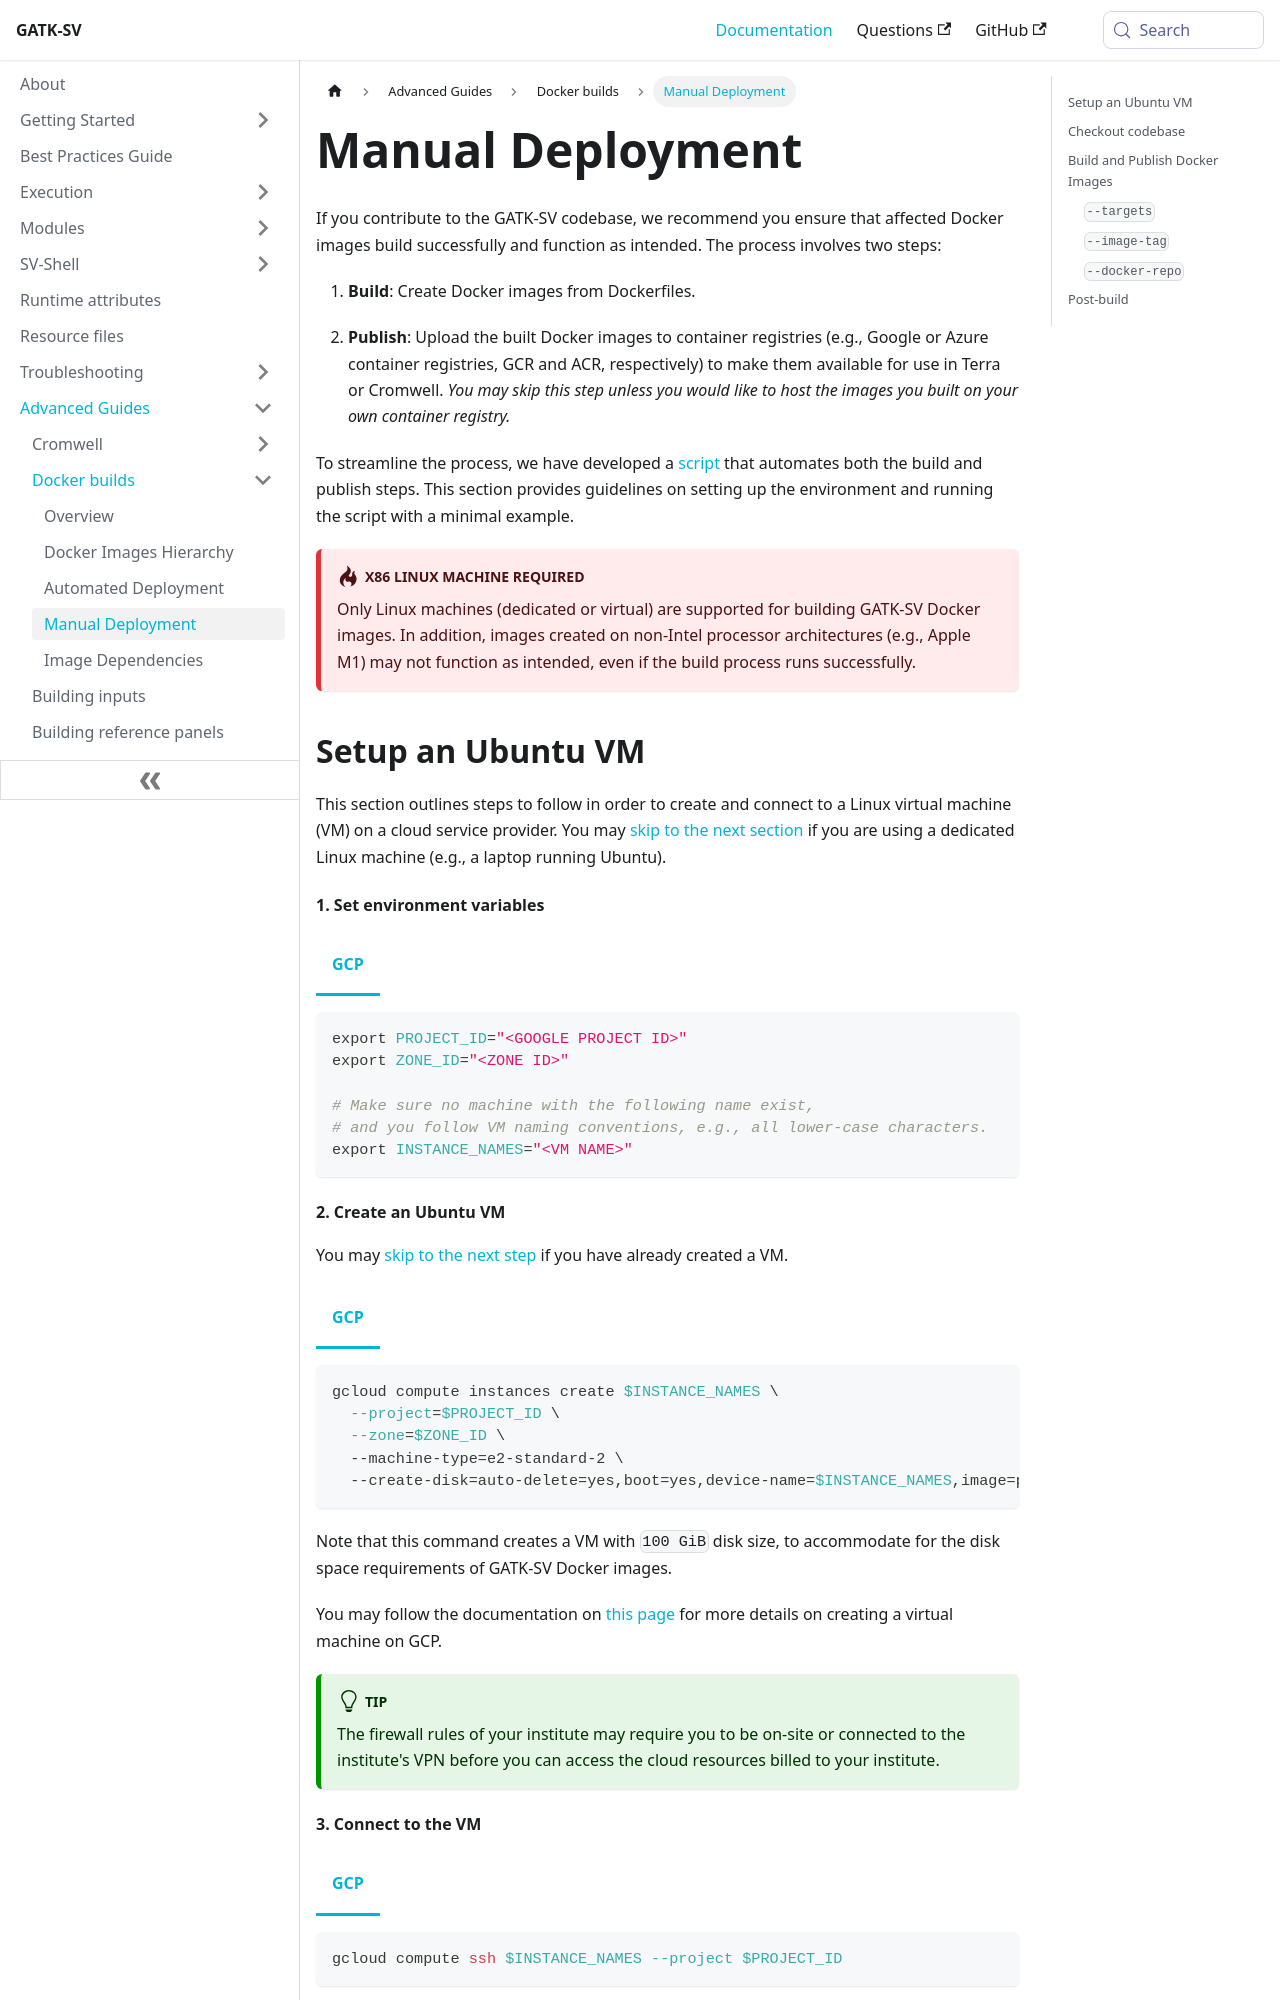

repository: broadinstitute/gatk-sv · page: docs/advanced/docker/manual/index.html · generator: docusaurus

---
title: Manual Deployment
description: Build and Publish Images
sidebar_position: 3
---

import Tabs from '@theme/Tabs';
import TabItem from '@theme/TabItem';


If you contribute to the GATK-SV codebase, we recommend you ensure that affected Docker images build successfully and function as intended. The process involves two steps:

1. **Build**: Create Docker images from Dockerfiles.

2. **Publish**: Upload the built Docker images to container registries 
(e.g., Google or Azure container registries, GCR and ACR, respectively) 
to make them available for use in Terra or Cromwell.
_You may skip this step unless you would like to host the images you built on your own container registry._

To streamline the process, we have developed a 
[script](https://github.com/broadinstitute/gatk-sv/blob/main/scripts/docker/build_docker.py)
that automates both the build and publish steps. 
This section provides guidelines on setting up the environment and running the 
script with a minimal example.


:::danger x86 Linux Machine Required
Only Linux machines (dedicated or virtual) are supported for building GATK-SV Docker images. 
In addition, images created on non-Intel processor architectures (e.g., Apple M1) may not function as intended, 
even if the build process runs successfully. 
:::


## Setup an Ubuntu VM

This section outlines steps to follow in order to 
create and connect to a Linux virtual machine (VM)
on a cloud service provider.
You may [skip to the next section](#checkout) if you are using a dedicated Linux machine 
(e.g., a laptop running Ubuntu).


#### 1. Set environment variables

<Tabs
 groupId="cloud"
 defaultValue="gcp"
 values={[
  { label: 'GCP', value: 'gcp', }
 ]
}>
 <TabItem value="gcp">
    ```bash
    export PROJECT_ID="<GOOGLE PROJECT ID>"
    export ZONE_ID="<ZONE ID>"
    
    # Make sure no machine with the following name exist,
    # and you follow VM naming conventions, e.g., all lower-case characters.
    export INSTANCE_NAMES="<VM NAME>"
    ```

 </TabItem>
</Tabs>


#### 2. Create an Ubuntu VM 
You may [skip to the next step](#connect-to-vm) if you have already created a VM.

<Tabs
 groupId="cloud"
 defaultValue="gcp"
 values={[
  { label: 'GCP', value: 'gcp', }
 ]
}>
 <TabItem value="gcp">
    ```bash
    gcloud compute instances create $INSTANCE_NAMES \
      --project=$PROJECT_ID \
      --zone=$ZONE_ID \
      --machine-type=e2-standard-2 \
      --create-disk=auto-delete=yes,boot=yes,device-name=$INSTANCE_NAMES,image=projects/ubuntu-os-cloud/global/images/ubuntu-2310-mantic-amd64-v20240213,mode=rw,size=100
    ```
    Note that this command creates a VM with `100 GiB` disk size, 
    to accommodate for the disk space requirements of GATK-SV Docker images.  

    You may follow the documentation on 
    [this page](https://cloud.google.com/compute/docs/instances/create-start-instance#publicimage)
    for more details on creating a virtual machine on GCP.
 </TabItem>
</Tabs>

:::tip 
The firewall rules of your institute may require you to be on-site or connected 
to the institute's VPN before you can access the cloud resources billed to your institute.
:::
